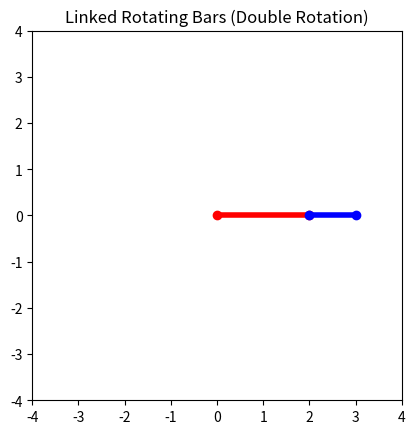

The script that saved this image:
import matplotlib.pyplot as plt
import matplotlib.animation as animation
import numpy as np

# Bar lengths
L1 = 2.0
L2 = 1.0

# Angular speeds
omega1 = 1
omega2 = 6

# Create angle arrays
frames = 360
angles1 = np.radians(np.arange(0, frames * omega1, omega1))
angles2 = np.radians(np.arange(0, frames * omega2, omega2))

# Setup plot
fig, ax = plt.subplots()
ax.set_aspect('equal')
ax.set_xlim(-4, 4)
ax.set_ylim(-4, 4)
line1, = ax.plot([], [], 'ro-', lw=4)
line2, = ax.plot([], [], 'bo-', lw=4)

# Update function
def update(i):
    x1 = L1 * np.cos(angles1[i])
    y1 = L1 * np.sin(angles1[i])
    x2 = x1 + L2 * np.cos(angles2[i])
    y2 = y1 + L2 * np.sin(angles2[i])
    line1.set_data([0, x1], [0, y1])
    line2.set_data([x1, x2], [y1, y2])
    return line1, line2

ani = animation.FuncAnimation(fig, update, frames=frames, interval=20, blit=True)
plt.title("Linked Rotating Bars (Double Rotation)")
plt.show()
